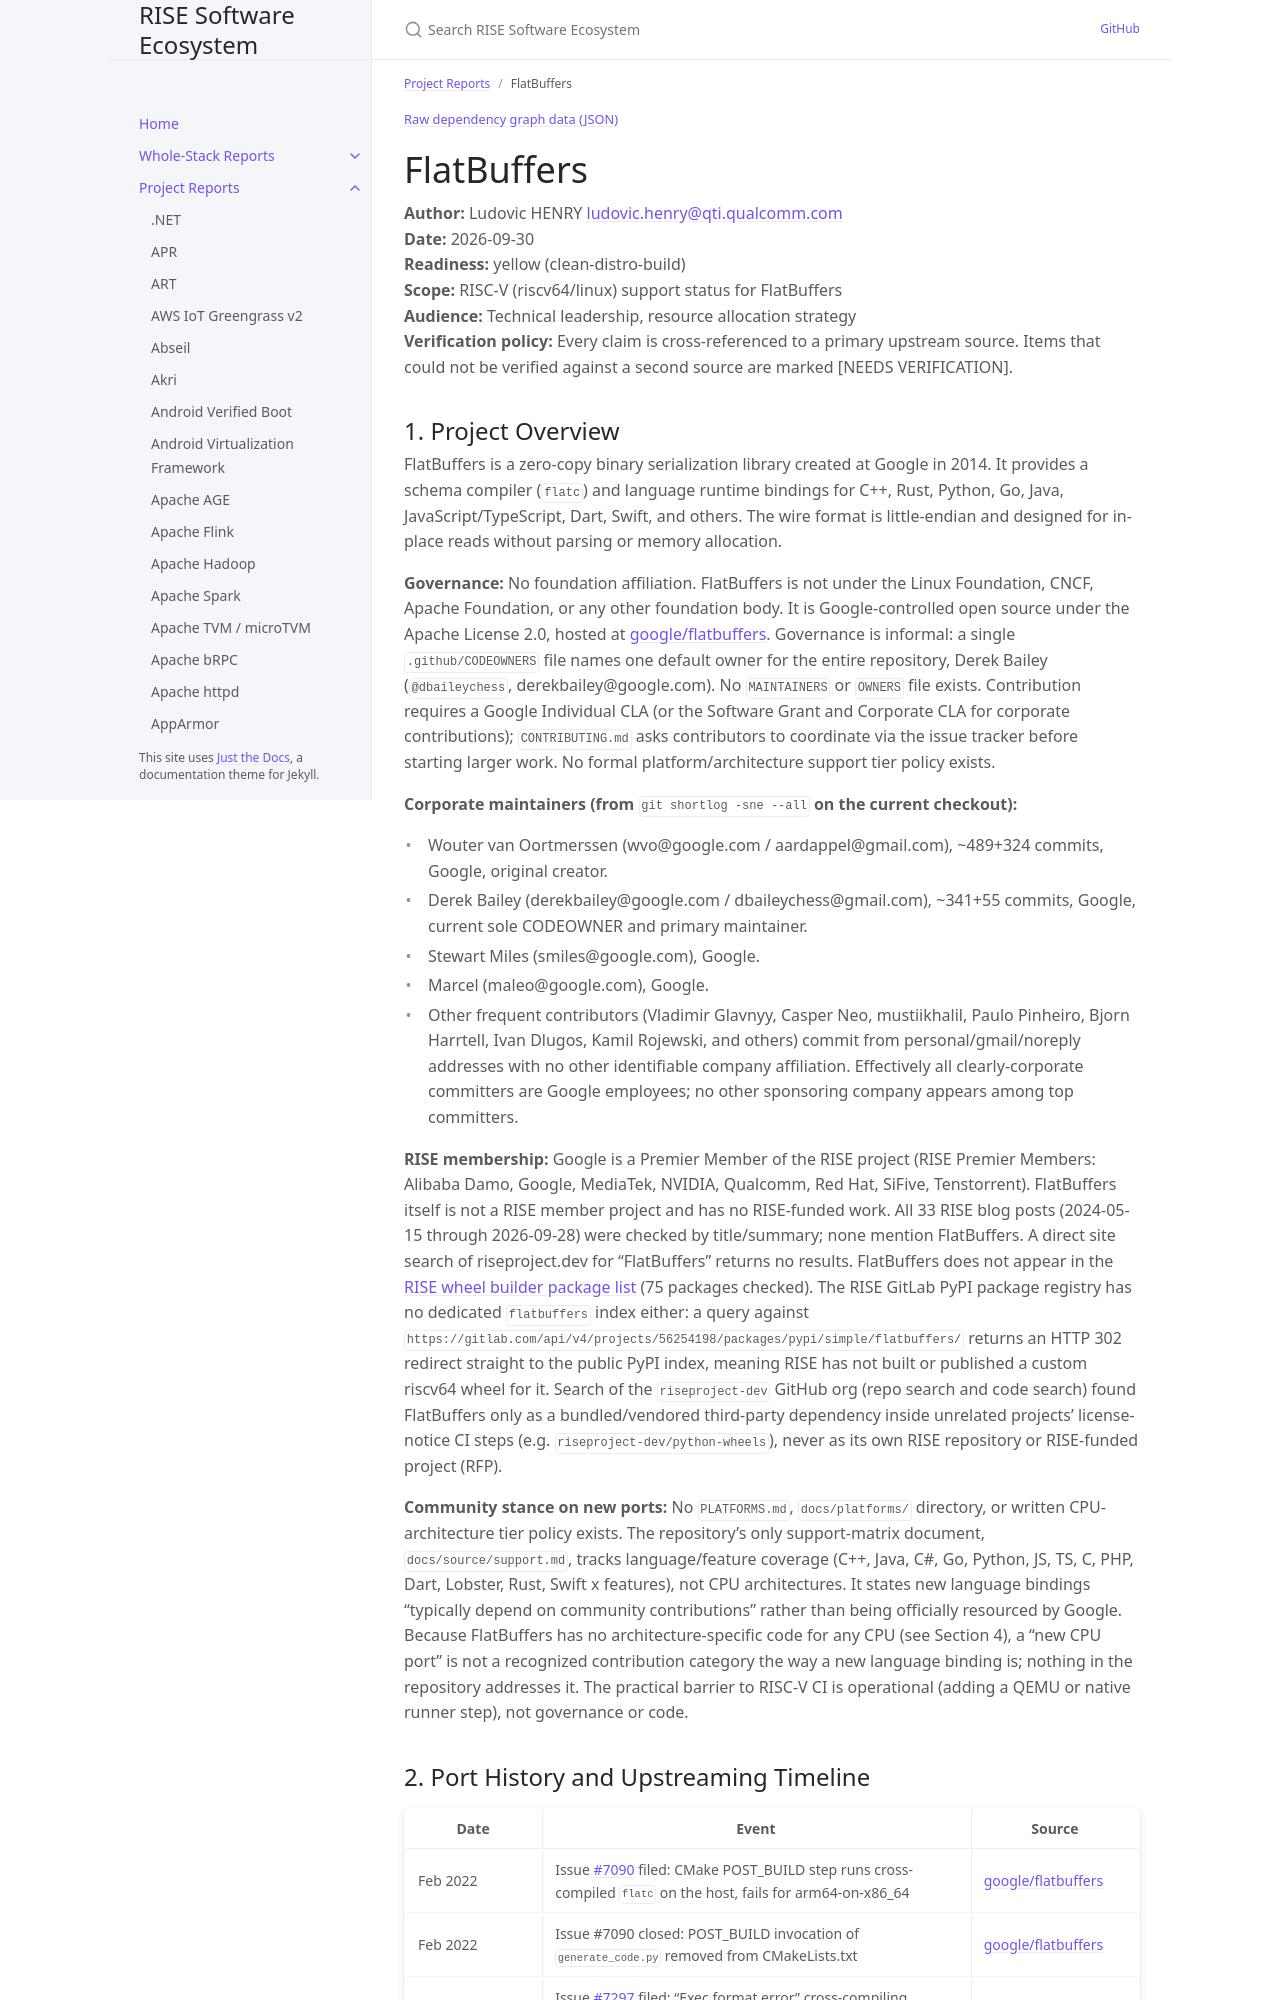

repository: riseproject-dev/sw-ecosystem · page: pr-preview/pr-9/project-reports/flatbuffers.html · generator: jekyll

---
title: FlatBuffers
parent: Project Reports
color: yellow
dependencies:
  - name: gRPC
    relation: test-dependency
    criticality: optional
  - name: Abseil
    relation: test-dependency
    criticality: optional
  - name: Protocol Buffers
    relation: test-dependency
    criticality: optional
  - name: bitflags
    relation: runtime-dependency
    criticality: critical
  - name: serde
    relation: runtime-dependency
    criticality: optional
---

{% include dependency-graph.html slug="dependencies" subset="flatbuffers" %}

# FlatBuffers

**Author:** Ludovic HENRY <ludovic.henry@qti.qualcomm.com><br/>
**Date:** 2026-09-30<br/>
**Readiness:** yellow (clean-distro-build)<br/>
**Scope:** RISC-V (riscv64/linux) support status for FlatBuffers<br/>
**Audience:** Technical leadership, resource allocation strategy<br/>
**Verification policy:** Every claim is cross-referenced to a primary upstream source. Items that could not be verified against a second source are marked [NEEDS VERIFICATION].<br/>
